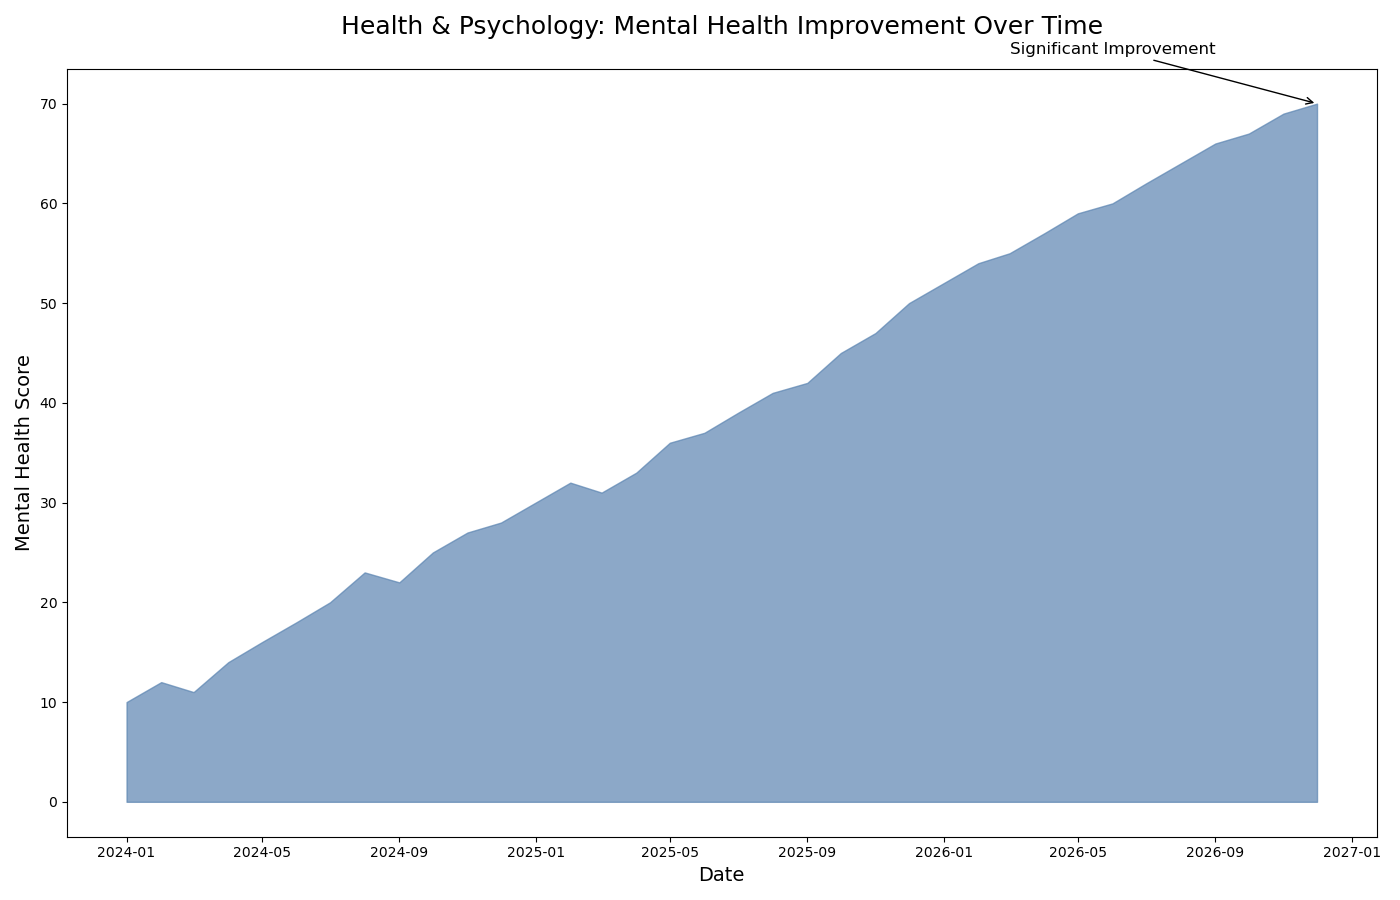

Source data for this figure (header and first rows):
Date, Score
2024-01-01, 10
2024-02-01, 12
2024-03-01, 11
2024-04-01, 14
2024-05-01, 16
2024-06-01, 18
2024-07-01, 20
2024-08-01, 23
2024-09-01, 22
2024-10-01, 25
2024-11-01, 27
2024-12-01, 28
2025-01-01, 30
2025-02-01, 32
2025-03-01, 31
2025-04-01, 33
2025-05-01, 36
2025-06-01, 37
2025-07-01, 39
2025-08-01, 41
2025-09-01, 42
2025-10-01, 45
2025-11-01, 47
2025-12-01, 50
2026-01-01, 52
2026-02-01, 54
2026-03-01, 55
2026-04-01, 57
2026-05-01, 59
2026-06-01, 60
2026-07-01, 62
2026-08-01, 64
2026-09-01, 66
2026-10-01, 67
2026-11-01, 69
2026-12-01, 70
